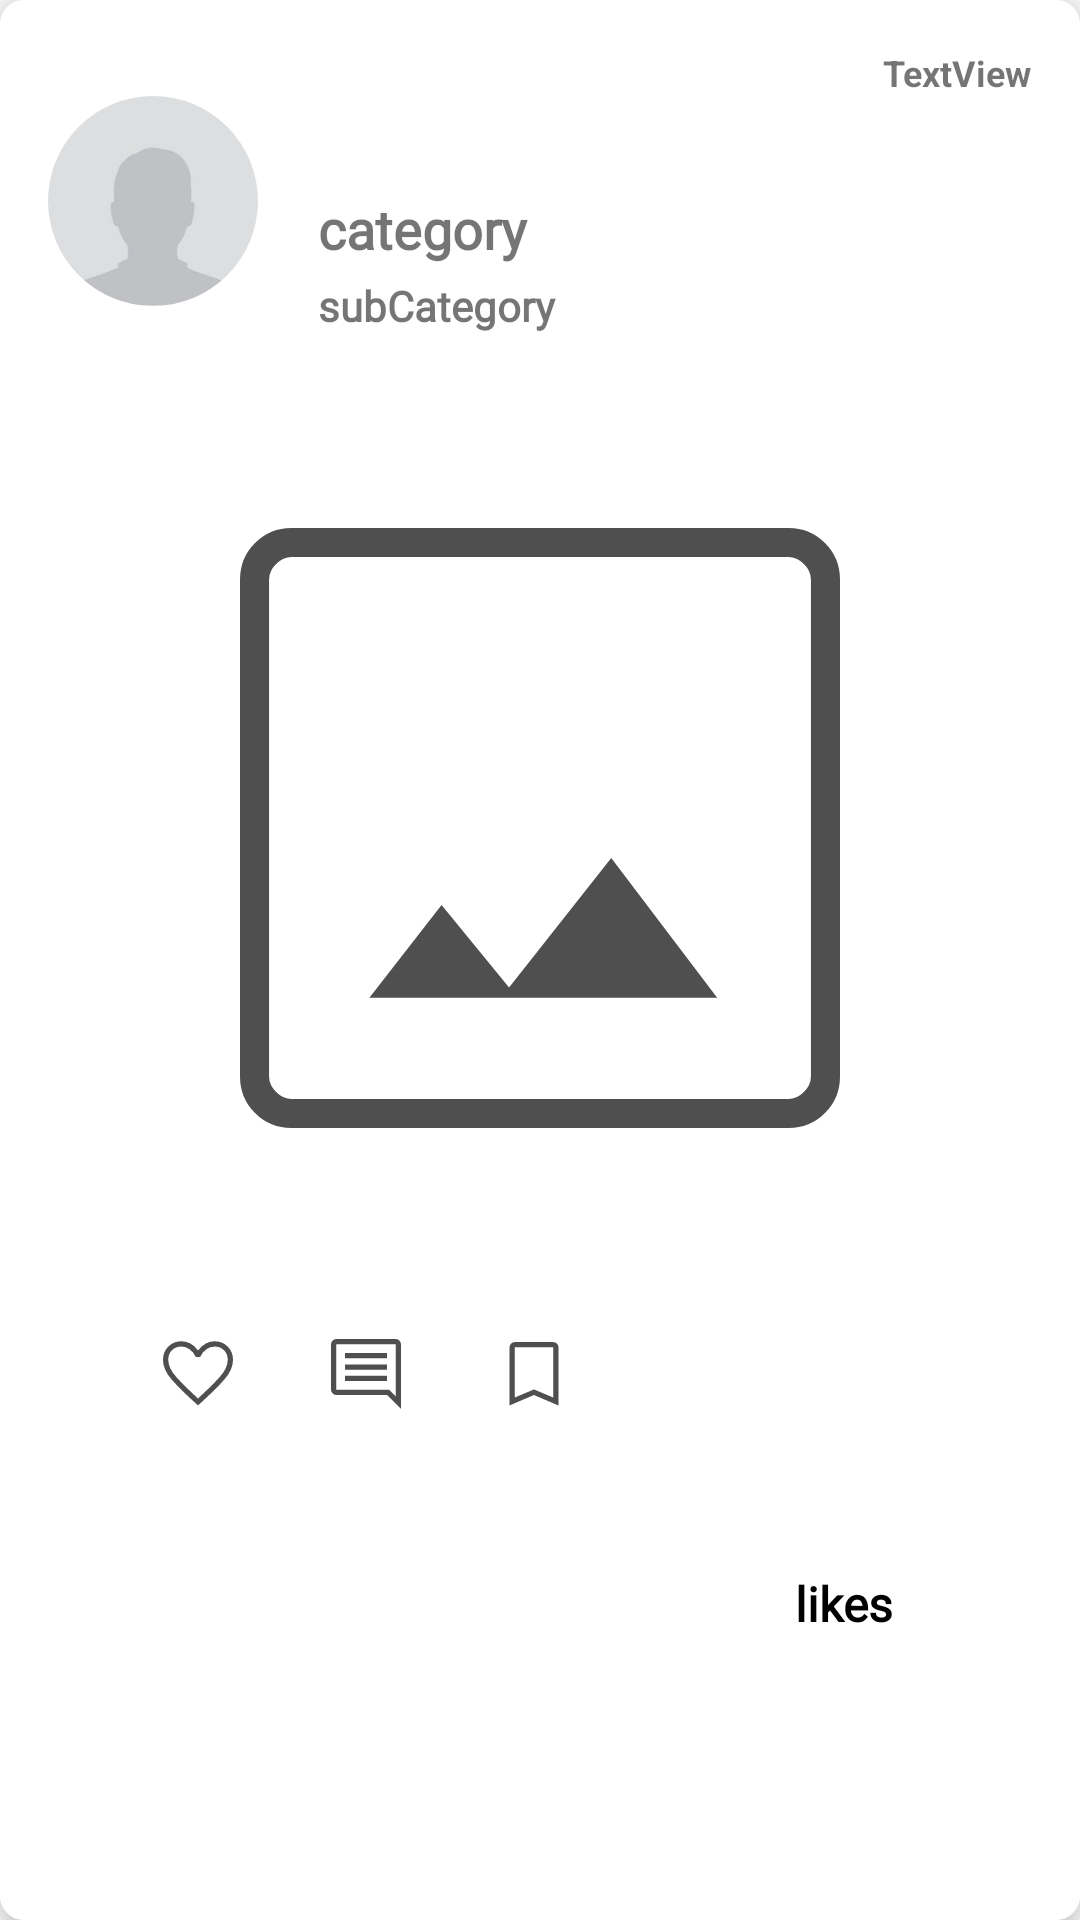

The Android layout XML behind this screen, and the referenced resources:
<!-- AndroidManifest.xml: application theme Theme.PerfectFitAppAndroid -->
<!-- res/layout/post_list_row.xml -->
<?xml version="1.0" encoding="utf-8"?>
<com.google.android.material.card.MaterialCardView xmlns:android="http://schemas.android.com/apk/res/android"
    xmlns:app="http://schemas.android.com/apk/res-auto"
    xmlns:tools="http://schemas.android.com/tools"
    android:layout_width="match_parent"
    android:layout_height="wrap_content"
    android:layout_margin="8dp"
    android:clickable="true"
    app:cardBackgroundColor="#B4FFFFFF"
    app:cardCornerRadius="8dp"
    app:cardElevation="8dp"
    app:cardPreventCornerOverlap="true"
    app:rippleColor="#B4FFFFFF">

    <androidx.constraintlayout.widget.ConstraintLayout
        android:layout_width="match_parent"
        android:layout_height="match_parent"
        android:background="#ffffff">

        <com.google.android.material.imageview.ShapeableImageView
            android:id="@+id/listrow_avatar_imv"
            android:layout_width="70dp"
            android:layout_height="70dp"
            android:layout_marginStart="16dp"
            android:layout_marginTop="32dp"
            android:scaleType="centerCrop"
            app:layout_constraintStart_toStartOf="parent"
            app:layout_constraintTop_toTopOf="parent"
            app:shapeAppearanceOverlay="@style/ShapeAppearanceOverlay.App.CornerSize50Percent"
            app:srcCompat="@drawable/user_default" />

        <TextView
            android:id="@+id/listrow_username_tv"
            android:layout_width="0dp"
            android:layout_height="35dp"
            android:layout_marginStart="20dp"
            android:layout_marginTop="25dp"
            android:layout_marginEnd="44dp"
            android:fontFamily="@font/dosis_medium"
            android:textColor="#000000"
            android:textSize="20sp"
            android:textStyle="bold"
            app:layout_constraintEnd_toStartOf="@+id/listrow_time_ago_tv"
            app:layout_constraintStart_toEndOf="@+id/listrow_avatar_imv"
            app:layout_constraintTop_toTopOf="parent" />

        <TextView
            android:id="@+id/listrow_category_tv"
            android:layout_width="wrap_content"
            android:layout_height="wrap_content"
            android:layout_marginStart="20dp"
            android:layout_marginTop="4dp"
            android:fontFamily="@font/dosis_medium"
            android:text="category"
            android:textSize="18sp"
            android:textStyle="bold"
            app:layout_constraintStart_toEndOf="@+id/listrow_avatar_imv"
            app:layout_constraintTop_toBottomOf="@+id/listrow_username_tv" />

        <TextView
            android:id="@+id/listrow_subcategory_tv"
            android:layout_width="wrap_content"
            android:layout_height="wrap_content"
            android:layout_marginStart="20dp"
            android:layout_marginTop="4dp"
            android:fontFamily="@font/dosis_medium"
            android:text="subCategory"
            android:textSize="14sp"
            android:textStyle="bold"
            app:layout_constraintStart_toEndOf="@+id/listrow_avatar_imv"
            app:layout_constraintTop_toBottomOf="@+id/listrow_category_tv" />

        <TextView
            android:id="@+id/listrow_post_likes_number"
            android:layout_width="71dp"
            android:layout_height="39dp"
            android:layout_marginTop="20dp"
            android:layout_marginEnd="24dp"
            android:fontFamily="@font/dosis_medium"
            android:text="likes"
            android:textColor="#000000"
            android:textSize="16sp"
            android:textStyle="bold"
            app:layout_constraintBottom_toBottomOf="parent"
            app:layout_constraintEnd_toEndOf="parent"
            app:layout_constraintTop_toBottomOf="@+id/listrow_post_img" />

        <TextView
            android:id="@+id/listrow_time_ago_tv"
            android:layout_width="wrap_content"
            android:layout_height="wrap_content"
            android:layout_marginTop="16dp"
            android:layout_marginEnd="16dp"
            android:text="TextView"
            android:textSize="12sp"
            android:textStyle="bold"
            app:layout_constraintEnd_toEndOf="parent"
            app:layout_constraintTop_toTopOf="parent" />

        <ImageButton
            android:id="@+id/listrow_post_likes_btn"
            android:layout_width="wrap_content"
            android:layout_height="wrap_content"
            android:layout_marginStart="40dp"
            android:layout_marginTop="8dp"
            android:backgroundTint="#00FFFFFF"
            app:layout_constraintStart_toStartOf="parent"
            app:layout_constraintTop_toBottomOf="@+id/listrow_post_img"
            app:srcCompat="@drawable/ic_heart1" />

        <ImageButton
            android:id="@+id/listrow_comments_btn"
            android:layout_width="wrap_content"
            android:layout_height="wrap_content"
            android:layout_marginStart="4dp"
            android:backgroundTint="#00FFFFFF"
            app:layout_constraintStart_toEndOf="@+id/listrow_post_likes_btn"
            app:layout_constraintTop_toTopOf="@+id/listrow_post_likes_btn"
            app:srcCompat="@drawable/ic_comment" />

        <com.google.android.material.imageview.ShapeableImageView
            android:id="@+id/listrow_post_img"
            android:layout_width="300dp"
            android:layout_height="300dp"
            android:layout_marginStart="15dp"
            android:layout_marginTop="24dp"
            android:layout_marginEnd="15dp"
            android:scaleType="centerCrop"
            app:layout_constraintBottom_toTopOf="@+id/listrow_post_likes_btn"
            app:layout_constraintEnd_toEndOf="parent"
            app:layout_constraintStart_toStartOf="parent"
            app:layout_constraintTop_toBottomOf="@+id/listrow_avatar_imv"
            app:shapeAppearanceOverlay="@style/ShapeAppearanceOverlay.App.CornerSize10Percent"
            app:srcCompat="@drawable/ic_image" />

        <ImageButton
            android:id="@+id/add_to_wish_list_btn"
            android:layout_width="wrap_content"
            android:layout_height="wrap_content"
            android:layout_marginStart="4dp"
            android:backgroundTint="#00FFFFFF"
            app:layout_constraintStart_toEndOf="@+id/listrow_comments_btn"
            app:layout_constraintTop_toTopOf="@+id/listrow_comments_btn"
            app:srcCompat="@drawable/ic_addtowishlist" />

    </androidx.constraintlayout.widget.ConstraintLayout>

</com.google.android.material.card.MaterialCardView>
<!-- resources referenced by this layout -->
<resources>
  <!-- drawable ic_addtowishlist (drawable) -->
  <vector xmlns:android="http://schemas.android.com/apk/res/android"
      android:width="28dp"
      android:height="28dp"
      android:viewportWidth="48"
      android:viewportHeight="48">
    <path
        android:fillColor="#4f4f4f"
        android:pathData="M13,37.45 L24,32.8 35,37.45V8.75Q35,8.75 35,8.75Q35,8.75 35,8.75H13Q13,8.75 13,8.75Q13,8.75 13,8.75ZM10,42V8.75Q10,7.55 10.9,6.65Q11.8,5.75 13,5.75H35Q36.2,5.75 37.1,6.65Q38,7.55 38,8.75V42L24,36ZM35,8.75H24H13Q13,8.75 13,8.75Q13,8.75 13,8.75H35Q35,8.75 35,8.75Q35,8.75 35,8.75Z"/>
  </vector>
  <!-- drawable ic_comment (drawable) -->
  <vector xmlns:android="http://schemas.android.com/apk/res/android"
      android:width="28dp"
      android:height="28dp"
      android:viewportWidth="48"
      android:viewportHeight="48">
    <path
        android:fillColor="#4F4F4F"
        android:pathData="M12,28H36V25H12ZM12,21.5H36V18.5H12ZM12,15H36V12H12ZM44,44 L36,36H7Q5.85,36 4.925,35.075Q4,34.15 4,33V7Q4,5.85 4.925,4.925Q5.85,4 7,4H41Q42.2,4 43.1,4.925Q44,5.85 44,7ZM7,7V33Q7,33 7,33Q7,33 7,33H37.25L41,36.75V7Q41,7 41,7Q41,7 41,7H7Q7,7 7,7Q7,7 7,7ZM7,7V36.75V33Q7,33 7,33Q7,33 7,33V7Q7,7 7,7Q7,7 7,7Q7,7 7,7Q7,7 7,7Z"/>
  </vector>
  <!-- drawable ic_image (drawable) -->
  <vector xmlns:android="http://schemas.android.com/apk/res/android"
      android:width="280dp"
      android:height="280dp"
      android:viewportWidth="48"
      android:viewportHeight="48">
    <path
        android:fillColor="#4f4f4f"
        android:pathData="M14.9,33.05H33.45L27.8,25.6L22.35,32.5L18.75,28.1ZM10.75,40Q9.6,40 8.8,39.2Q8,38.4 8,37.25V10.75Q8,9.6 8.8,8.8Q9.6,8 10.75,8H37.25Q38.4,8 39.2,8.8Q40,9.6 40,10.75V37.25Q40,38.4 39.2,39.2Q38.4,40 37.25,40ZM10.75,38.45H37.25Q37.7,38.45 38.075,38.075Q38.45,37.7 38.45,37.25V10.75Q38.45,10.3 38.075,9.925Q37.7,9.55 37.25,9.55H10.75Q10.3,9.55 9.925,9.925Q9.55,10.3 9.55,10.75V37.25Q9.55,37.7 9.925,38.075Q10.3,38.45 10.75,38.45ZM9.55,9.55Q9.55,9.55 9.55,9.9Q9.55,10.25 9.55,10.75V37.25Q9.55,37.75 9.55,38.1Q9.55,38.45 9.55,38.45Q9.55,38.45 9.55,38.1Q9.55,37.75 9.55,37.25V10.75Q9.55,10.25 9.55,9.9Q9.55,9.55 9.55,9.55Z"/>
  </vector>
  <style name="ShapeAppearanceOverlay.App.CornerSize10Percent" parent="">
          <item name="cornerSize">10%</item>
      </style>
  <style name="ShapeAppearanceOverlay.App.CornerSize50Percent" parent="">
          <item name="cornerSize">50%</item>
      </style>
  <style name="Theme.PerfectFitAppAndroid" parent="Theme.MaterialComponents.DayNight.DarkActionBar">
          
          <item name="colorPrimary">@color/black</item>
          <item name="colorPrimaryVariant">@color/black</item>
          <item name="colorOnPrimary">@color/white</item>
          
          <item name="colorSecondary">#4f4f4f</item>
          <item name="colorSecondaryVariant">@color/teal_700</item>
          <item name="colorOnSecondary">@color/black</item>
          
          <item name="android:statusBarColor" tools:targetApi="l">?attr/colorPrimaryVariant</item>
          
      </style>
  <color name="black">#FF000000</color>
  <color name="white">#FFFFFFFF</color>
  <color name="teal_700">#FF018786</color>
</resources>
